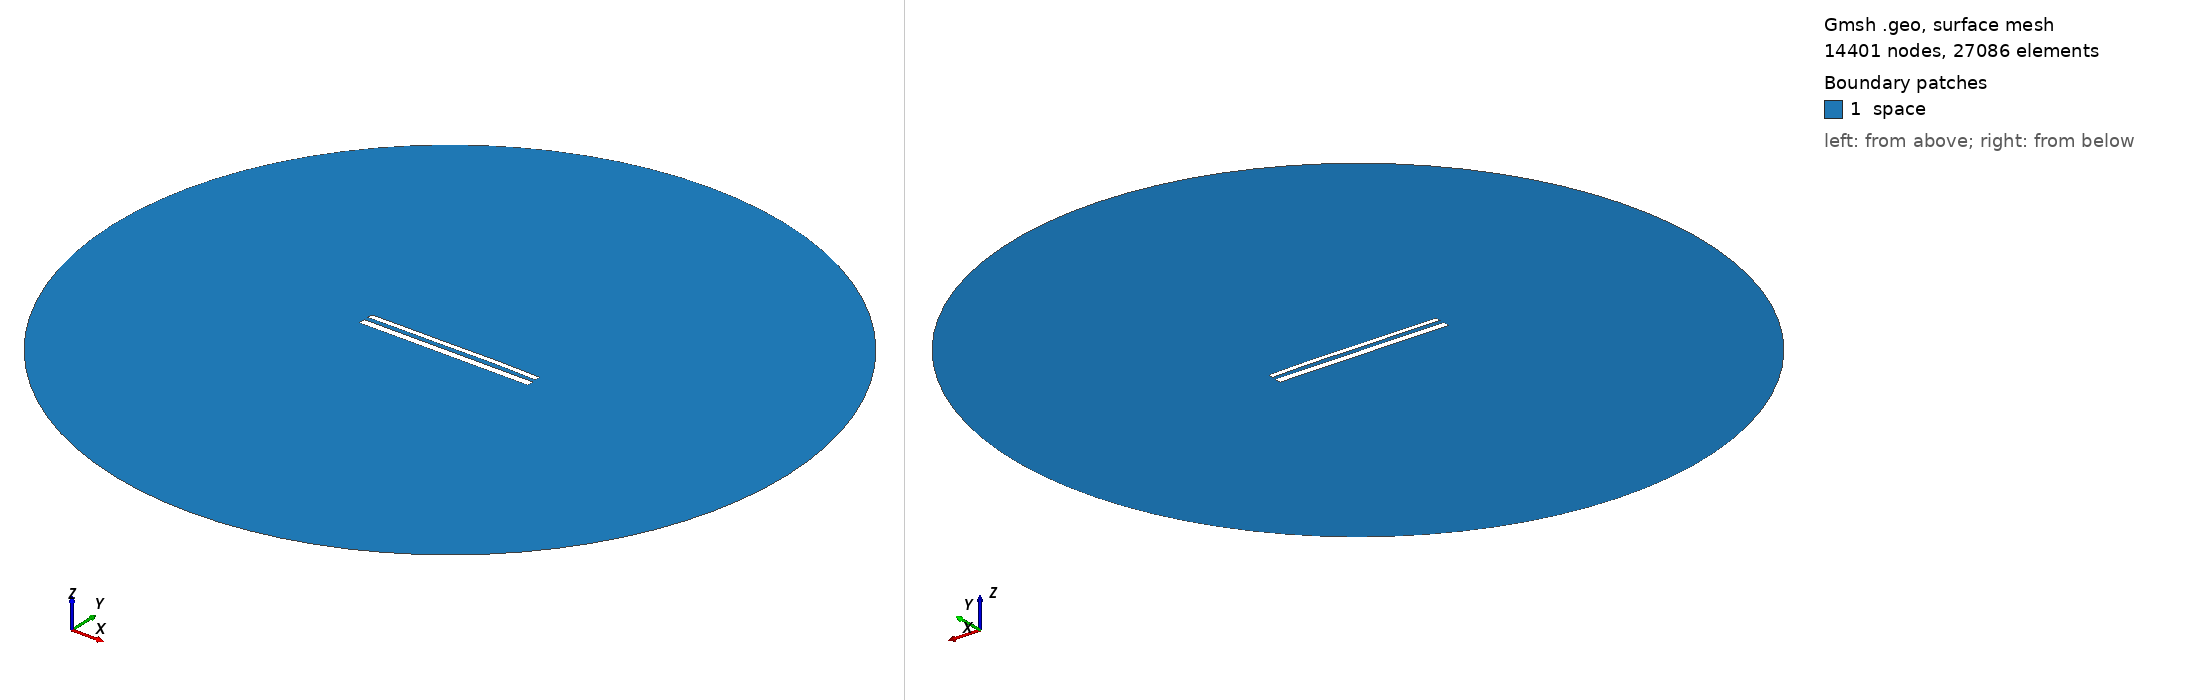

Gmsh geometry script, surface-meshed: 14401 nodes, 27086 surface elements. Boundary patches (legend numbers): 1 space. Left view from above one corner, right view from below the opposite corner. Legend entries are the model's physical surfaces. The drawing asked Gmsh for element sizes between 1% and 20% of the model's largest extent; the script's own settings can give other sizes.

=== 12359.geo (drawn) ===
//---------------------------------------
// Geometry kernel
//---------------------------------------

SetFactory("OpenCASCADE");



//---------------------------------------
// Parameters of the geometry
//---------------------------------------

// Overetch of the upper plate
overetch = 0.375;

// Distance between the plates
distance = 2.5;

// Discretization over the x axis (for the deformation)
nx = 50; 

// Length of the plate
L = 100 - overetch; 

// Number of modes
n = 4; 

// 1st mode coefficient
coeff(1) = 0.07499999999999998;
beta(1) = 0.596864 * 3.1415926535 / L;

// 2nd mode coefficient
coeff(2) = 0.15;
beta(2) = 1.49418 * 3.1415926535 / L;

// 3rd mode coefficient
coeff(3) = -0.075;
beta(3) = 2.50025 * 3.1415926535 / L;

// 4th mode coefficient
coeff(4) = 0.07499999999999998;
beta(4) = 3.49999 * 3.1415926535 / L;



//---------------------------------------
// Upper plate (deformed rectangle)
//---------------------------------------

// Coordiantes of the upper plate
xmin = -50;
xmax = 50 - overetch;

// Height of the upper plate
yheight = 4 - 2 * overetch;

// Indexes of the points
UpperID[] = {};
LowerID[] = {};
LeftID[] = {};
RightID[] = {};

// Point index
p = 1;

// Horizontal edges
For i In {1:nx}
    x = xmin + (i-1)*(xmax - xmin)/(nx-1);

    y_bottom = distance / 2 + overetch;
    For j In {1:n}
        C = (Cosh(beta(j)*L) + Cos(beta(j)*L)) / (Sinh(beta(j)*L) + Sin(beta(j)*L));
        y_bottom  = y_bottom + coeff(j) * (Cosh(beta(j)*(x+50)) - Cos(beta(j)*(x+50)) - C * (Sinh(beta(j)*(x+50)) - Sin(beta(j)*(x+50))));
    EndFor

    y_top = y_bottom + yheight;

    Point(p) = {x, y_top, 0, 1.0};
    UpperID[i] = p;
    p = p + 1;

    Point(p) = {x, y_bottom, 0, 1.0};
    LowerID[i] = p;
    p = p + 1;
EndFor

// Create point lists
UpperPts[] = {}; LowerPts[] = {};
For i In {1:nx}
  UpperPts[] += {UpperID[i]};
  LowerPts[] += {LowerID[i]};
EndFor

// Build splines
Spline(1) = {UpperPts[]};
Spline(2) = {LowerPts[]};
Line(3) = {LowerPts[nx-1], UpperPts[nx-1]};
Line(4) = {LowerPts[0], UpperPts[0]};

// Build the plane surface
Curve Loop(1) = {2, 3, -1, -4};
Plane Surface(1) = {1};



//---------------------------------------
// Lower plate (rectangle)
//---------------------------------------

// Vertices
Point(1001) = {-50, -1, 0, 1.0};
Point(1002) = { 50, -1, 0, 1.0};
Point(1003) = { 50,  -5, 0, 1.0};
Point(1004) = {-50,  -5, 0, 1.0};

// Edges
Line(5) = {1001, 1002};
Line(6) = {1002, 1003};
Line(7) = {1003, 1004};
Line(8) = {1004, 1001};

// Plane surface
Line Loop(2) = {5, 6, 7, 8};
Plane Surface(2) = {2}; 



//---------------------------------------
// Outer (fictious) boundary
//---------------------------------------

// Points
Point(1005) = {0, 0, 0};       // Center
Point(1006) = {200, 0, 0};     // Start point
Point(1007) = {0, 200, 0};     // 90 degrees
Point(1008) = {-200, 0, 0};    // 180 degrees
Point(1009) = {0, -200, 0};    // 270 degrees

// Circle arcs (each needs start, center, end)
Circle(9) = {1006, 1005, 1007};
Circle(10) = {1007, 1005, 1008};
Circle(11) = {1008, 1005, 1009};
Circle(12) = {1009, 1005, 1006};

// Plane surface for the entire domain
Curve Loop(3) = {9, 10, 11, 12};
Surface(3) = {3};

// Subtract the plates from the whole domain to obtain the actual domain where we want to solve the equations
BooleanDifference{ Surface{3}; Delete; }{ Surface{1}; Surface{2}; Delete; }




//---------------------------------------
// Transfinite Lines/Curves
//---------------------------------------

// Set the number of points on the boundaries
r = 7;

// Plates
Transfinite Curve {1, 2} = 50*r Using Progression 1;
Transfinite Curve {3, 4} = 2*r Using Progression 1;
Transfinite Line {5, 7} = 50*r Using Progression 1;
Transfinite Line {6, 8} = 2*r Using Progression 1;

// Outer boundary
Transfinite Line {9, 10, 11, 12} = 20 Using Progression 1;



//---------------------------------------
// Physical groups
//---------------------------------------                

// Physical curves (boundaries)
Physical Line("force_segment", 10) = {2};
Physical Line("upper_plate", 11) = {1, 3, 4};
Physical Line("lower_plate", 12) = {5, 6, 7, 8};
Physical Line("boundary", 20) = {9, 10, 11, 12};

// Physical Surfaces
Physical Surface("space", 30) = {3};



//---------------------------------------
// 6. Generate the Mesh
//---------------------------------------

// 2D mesh generation
Mesh 2;
